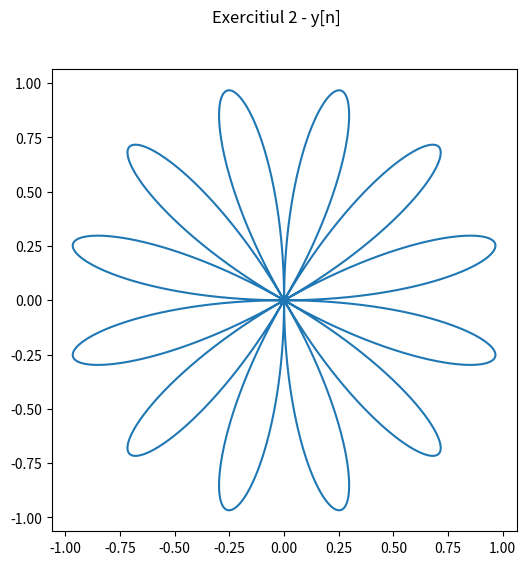
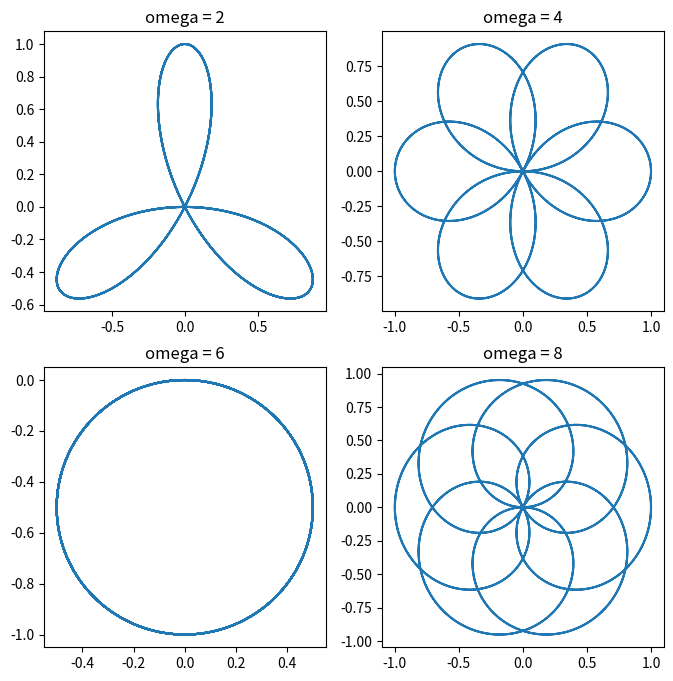
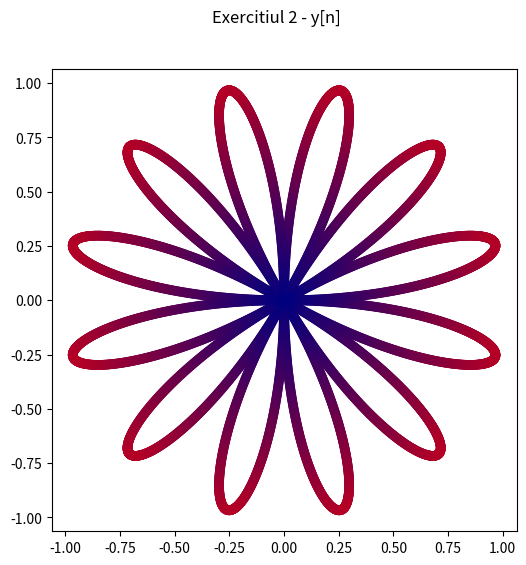
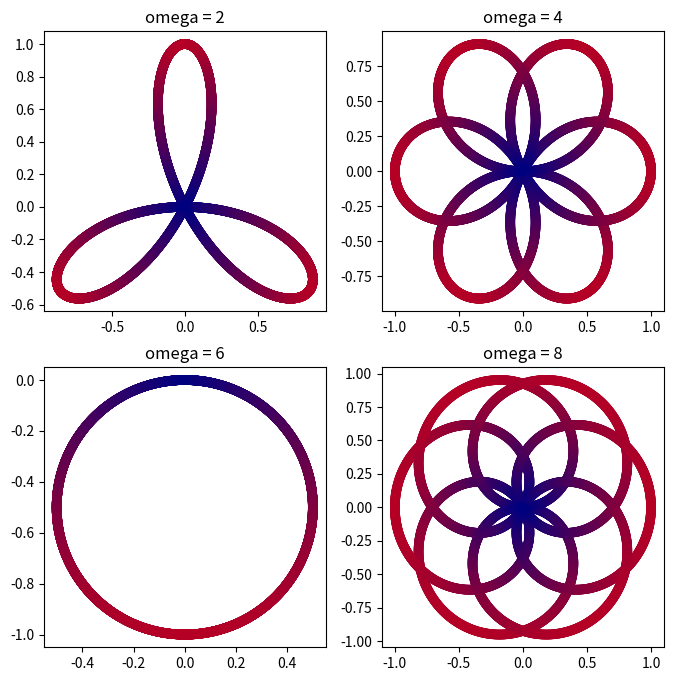

Recreate these plots in Python, in order.
import numpy as np
import matplotlib as mlp
import matplotlib.pyplot as plt
import scipy as sp
import math

t = np.linspace(0, 1, 5000)
frecventa = 6

x = np.sin(2 * np.pi * t * frecventa)
y = x * math.e**(1j * -2 *np.pi * t)
y_real = [t.real for t in y]
y_imag = [t.imag for t in y]

fig, axs = plt.subplots(figsize=(6,6))
fig.suptitle("Exercitiul 2 - y[n]")
axs.plot(y_real, y_imag)
plt.savefig("3_2_y[n].pdf")

fig, axs = plt.subplots(2,2, figsize=(8,8))


for i, omega in enumerate([2, 4, 6, 8]):
    z = x * math.e**(1j * -2 * np.pi * t * omega)
    axs[int(i/2)][i%2].plot([t.real for t in z], [t.imag for t in z])
    axs[int(i/2)][i%2].set_title(f"omega = {omega}")
plt.savefig("3_2_z[n].pdf")

def distanta(x, y):
    return np.sqrt(x**2 + y**2)

def getColor(distance):
    norm = distance/np.sqrt(2)
    return (norm, 0, 1-(norm/2 + 0.5))

fig, axs = plt.subplots(figsize=(6,6))
fig.suptitle("Exercitiul 2 - y[n]")
colors = [getColor(distanta(t1.real, t1.imag)) for t1 in y]
axs.scatter(y_real, y_imag, c=colors)
plt.savefig("3_2_y[n]_colored.pdf")

fig, axs = plt.subplots(2,2, figsize=(8,8))
for i, omega in enumerate([2, 4, 6, 8]):
    z = x * math.e**(1j * -2 * np.pi * t * omega)
    z_real = [t.real for t in z]
    z_imag = [t.imag for t in z]
    colors2 = [getColor(distanta(t1.real, t1.imag)) for t1 in z]
    axs[int(i/2)][i%2].scatter(z_real,z_imag, c=colors2)
    axs[int(i/2)][i%2].set_title(f"omega = {omega}")
plt.savefig("3_2_z[n]_colored.pdf")



